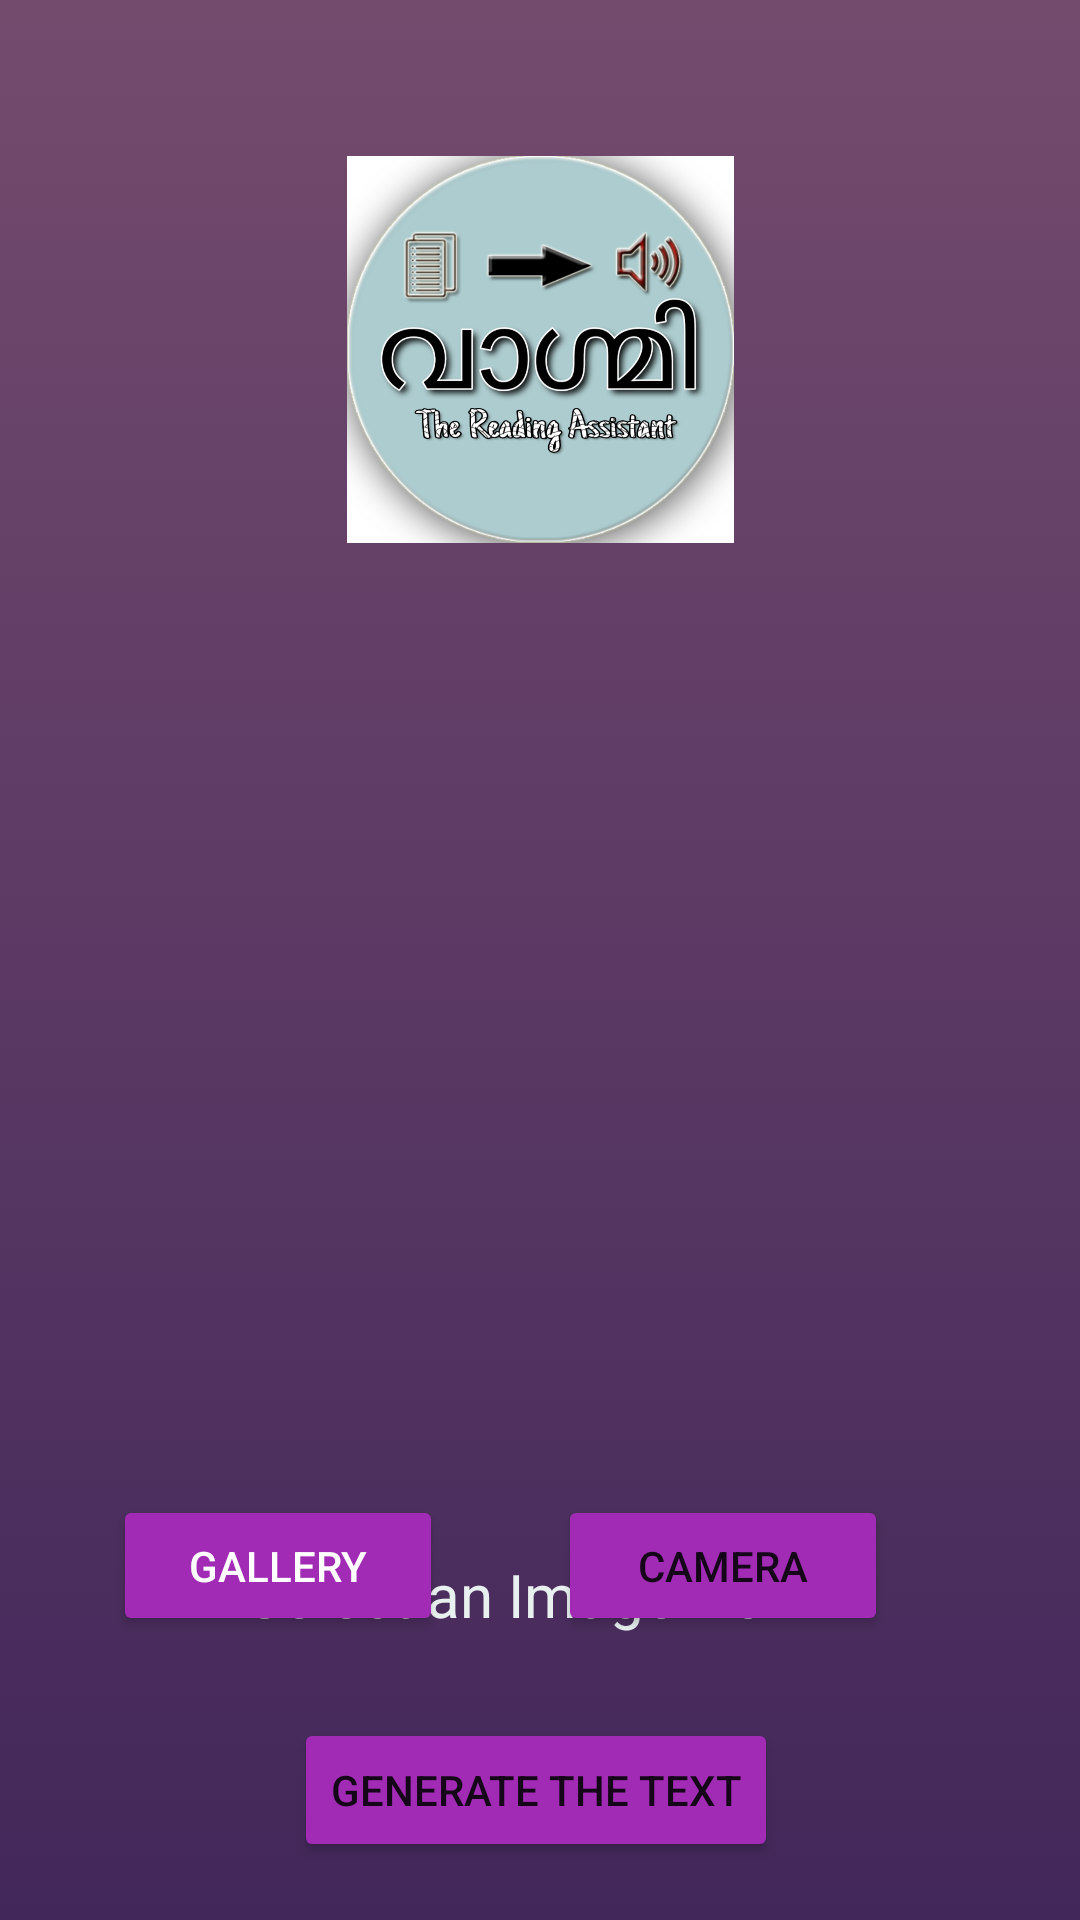

Reconstruct the res/layout file that produces this screen, plus the resources it refers to.
<!-- AndroidManifest.xml: application theme Theme.VaagmiReadingAssistant -->
<!-- res/layout/activity_main.xml -->
<?xml version="1.0" encoding="utf-8"?>
<androidx.constraintlayout.widget.ConstraintLayout xmlns:android="http://schemas.android.com/apk/res/android"
    xmlns:app="http://schemas.android.com/apk/res-auto"
    xmlns:tools="http://schemas.android.com/tools"
    android:layout_width="match_parent"
    android:layout_height="match_parent"
    android:background="#734b6d"
    tools:context=".MainActivity">


    <androidx.constraintlayout.widget.ConstraintLayout
        android:id="@+id/linearLayout"
        android:layout_width="match_parent"
        android:layout_height="match_parent"
        android:background="@drawable/gradient_background"
        android:gravity="center|center_horizontal"
        android:orientation="vertical"
        tools:layout_editor_absoluteX="16dp"
        tools:layout_editor_absoluteY="-119dp">


        <ImageView
            android:id="@+id/imageView"
            android:layout_width="190dp"
            android:layout_height="129dp"
            android:layout_marginTop="52dp"
            app:layout_constraintEnd_toEndOf="parent"
            app:layout_constraintStart_toStartOf="parent"
            app:layout_constraintTop_toTopOf="parent"
            app:srcCompat="@drawable/preview"
            tools:visibility="visible" />

        <ImageView
            android:id="@+id/imageView3"
            android:layout_width="384dp"
            android:layout_height="233dp"
            android:layout_marginTop="40dp"
            android:visibility="visible"
            app:layout_constraintEnd_toEndOf="parent"
            app:layout_constraintStart_toStartOf="parent"
            app:layout_constraintTop_toBottomOf="@+id/imageView"
            app:srcCompat="@drawable/blank_image"
            tools:visibility="visible" />

        <Button
            android:id="@+id/button"
            android:layout_width="110dp"
            android:layout_height="47dp"
            android:isScrollContainer="false"
            android:shadowColor="#263238"
            android:text="GALLERY"
            android:textColor="#ffffff"
            app:backgroundTint="#A22BB6"
            app:layout_constraintBottom_toTopOf="@+id/button2"
            app:layout_constraintEnd_toStartOf="@+id/button4"
            app:layout_constraintHorizontal_bias="0.496"
            app:layout_constraintStart_toStartOf="parent"
            app:layout_constraintTop_toBottomOf="@+id/imageView3"
            app:layout_constraintVertical_bias="0.617" />

        <Button
            android:id="@+id/button2"
            android:layout_width="wrap_content"
            android:layout_height="wrap_content"
            android:text="Generate the Text"
            app:backgroundTint="#A22BB6"
            app:layout_constraintBottom_toBottomOf="parent"
            app:layout_constraintEnd_toEndOf="parent"
            app:layout_constraintHorizontal_bias="0.494"
            app:layout_constraintStart_toStartOf="parent"
            app:layout_constraintTop_toBottomOf="@+id/imageView3"
            app:layout_constraintVertical_bias="0.86" />

        <Button
            android:id="@+id/button4"
            android:layout_width="110dp"
            android:layout_height="47dp"
            android:layout_marginEnd="64dp"
            android:layout_marginRight="64dp"
            android:text="CAMERA"
            app:backgroundTint="#A22BB6"
            app:layout_constraintBottom_toTopOf="@+id/button2"
            app:layout_constraintEnd_toEndOf="parent"
            app:layout_constraintTop_toBottomOf="@+id/imageView3"
            app:layout_constraintVertical_bias="0.617" />

        <TextView
            android:id="@+id/textView"
            android:layout_width="276dp"
            android:layout_height="59dp"
            android:layout_marginTop="48dp"
            android:gravity="center"
            android:text="Select an Image from"
            android:textColor="#E8F1F0"
            android:textSize="20sp"
            app:layout_constraintEnd_toEndOf="parent"
            app:layout_constraintHorizontal_bias="0.469"
            app:layout_constraintStart_toStartOf="parent"
            app:layout_constraintTop_toBottomOf="@+id/imageView3" />


    </androidx.constraintlayout.widget.ConstraintLayout>

</androidx.constraintlayout.widget.ConstraintLayout>
<!-- resources referenced by this layout -->
<resources>
  <!-- drawable gradient_background (drawable) -->
  <?xml version="1.0" encoding="utf-8"?>
  <selector xmlns:android="http://schemas.android.com/apk/res/android">
  <item>
      <shape>
          <gradient android:startColor="#42275a" android:endColor="#734b6d" android:angle="90" android:type="linear" />
      </shape>
  </item>
  </selector>
  <!-- drawable preview: jpeg bitmap (drawable-v24, 242897 bytes) -->
  <style name="Theme.VaagmiReadingAssistant" parent="Theme.MaterialComponents.DayNight.DarkActionBar">
          
          <item name="colorPrimary">@color/purple_200</item>
          <item name="colorPrimaryVariant">@color/purple_500</item>
          <item name="colorOnPrimary">@color/white</item>
          
          <item name="colorSecondary">@color/teal_200</item>
          <item name="colorSecondaryVariant">@color/teal_700</item>
          <item name="colorOnSecondary">@color/black</item>
          
          <item name="android:statusBarColor" tools:targetApi="l">?attr/colorPrimaryVariant</item>
          
      </style>
  <color name="purple_200">#9C51B6</color>
  <color name="purple_500">#FFBDF7</color>
  <color name="white">#FFFFFFFF</color>
  <color name="teal_200">#FF03DAC5</color>
  <color name="teal_700">#FF018786</color>
  <color name="black">#FF000000</color>
</resources>
